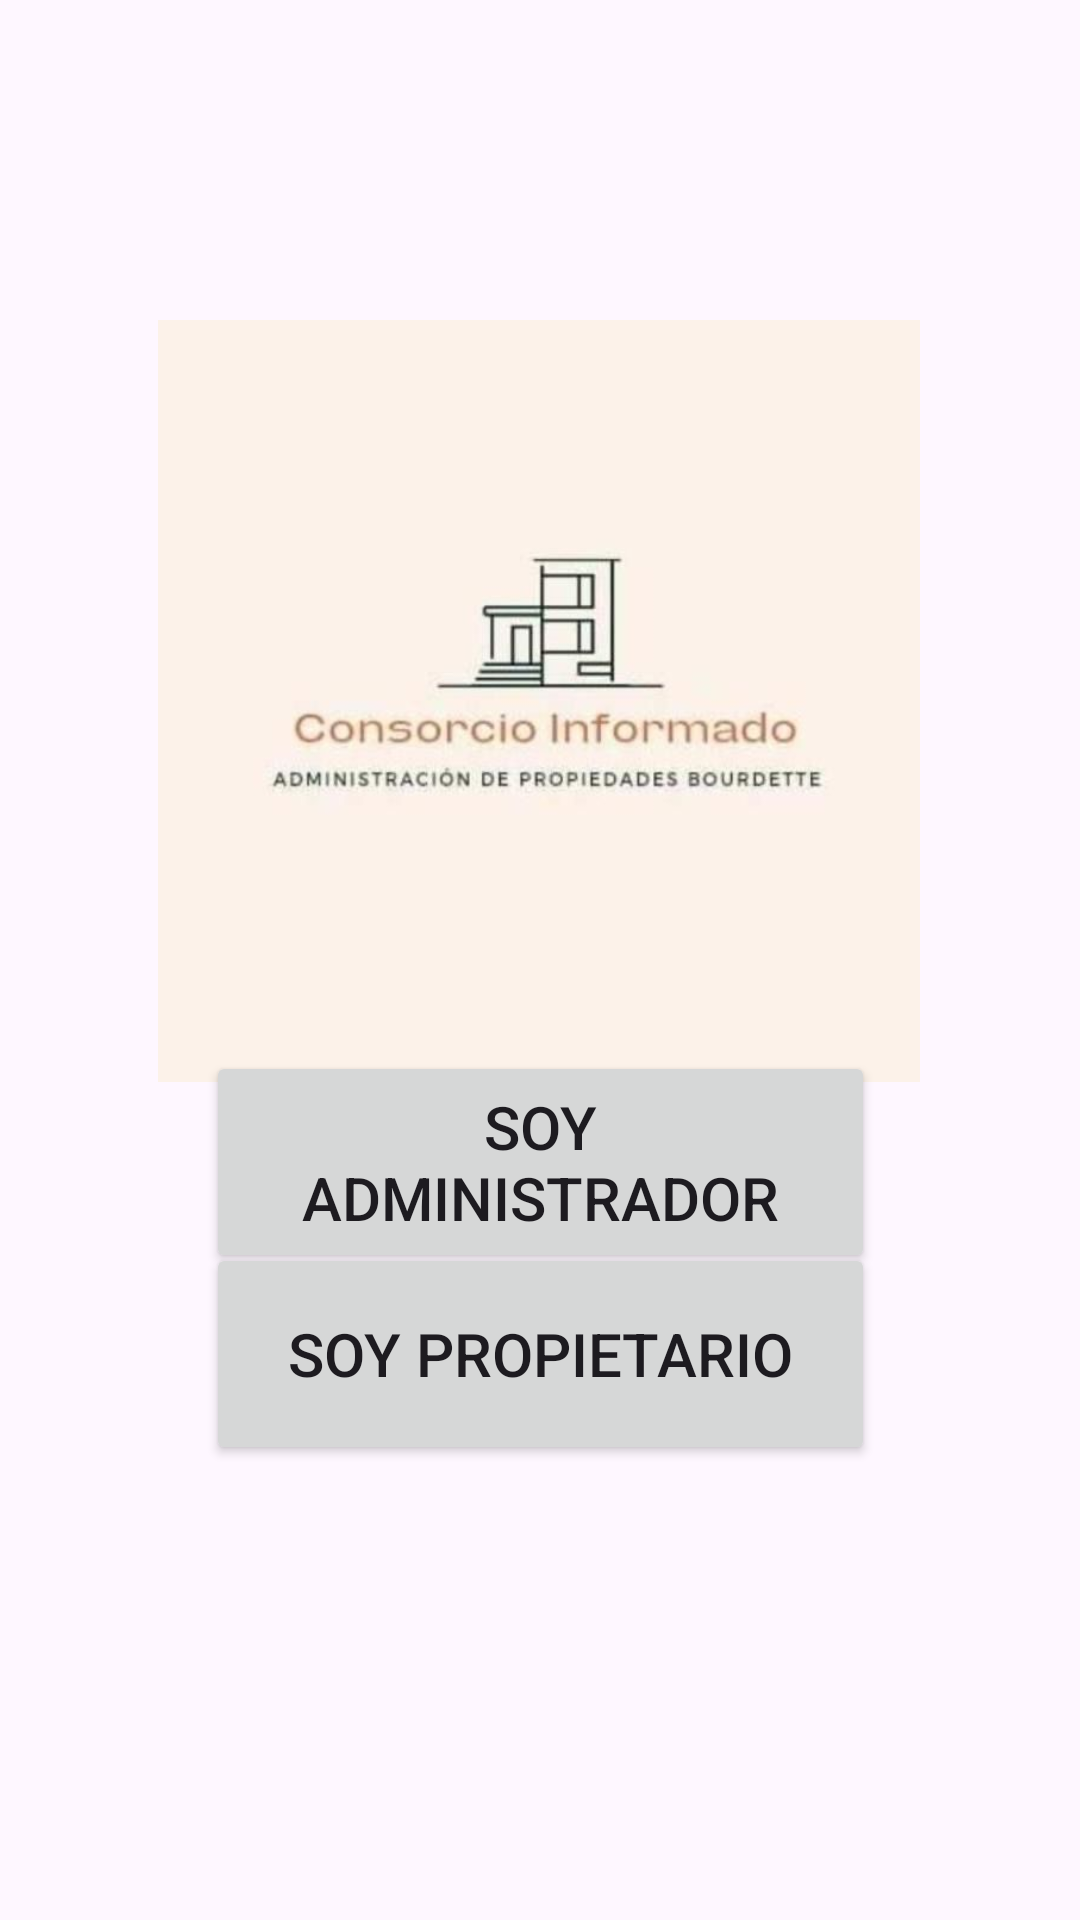

Android layout source for this screen:
<!-- AndroidManifest.xml: application theme Theme.SQLiteConnection -->
<!-- res/layout/activity_inicio.xml -->
<?xml version="1.0" encoding="utf-8"?>
<androidx.constraintlayout.widget.ConstraintLayout xmlns:android="http://schemas.android.com/apk/res/android"
    xmlns:app="http://schemas.android.com/apk/res-auto"
    xmlns:tools="http://schemas.android.com/tools"
    android:layout_width="match_parent"
    android:layout_height="match_parent"
    android:orientation="vertical"
    tools:context=".Inicio">

    <Button
        android:id="@+id/administradorButton"
        android:layout_width="223dp"
        android:layout_height="74dp"
        android:onClick="goToAdministrador"
        android:text="Soy administrador"
        android:textSize="20sp"
        app:layout_constraintBottom_toBottomOf="parent"
        app:layout_constraintEnd_toEndOf="parent"
        app:layout_constraintStart_toStartOf="parent"
        app:layout_constraintTop_toTopOf="parent"
        app:layout_constraintVertical_bias="0.619" />

    <Button
        android:id="@+id/propietarioButton"
        android:layout_width="223dp"
        android:layout_height="74dp"
        android:onClick="goToPropietario"
        android:text="Soy propietario"
        android:textSize="20sp"
        app:layout_constraintBottom_toBottomOf="parent"
        app:layout_constraintEnd_toEndOf="parent"
        app:layout_constraintStart_toStartOf="parent"
        app:layout_constraintTop_toTopOf="parent"
        app:layout_constraintVertical_bias="0.732" />

    <ImageView
        android:id="@+id/imageView"
        android:layout_width="254dp"
        android:layout_height="393dp"
        app:layout_constraintBottom_toBottomOf="parent"
        app:layout_constraintEnd_toEndOf="parent"
        app:layout_constraintHorizontal_bias="0.496"
        app:layout_constraintStart_toStartOf="parent"
        app:layout_constraintTop_toTopOf="parent"
        app:layout_constraintVertical_bias="0.15"
        app:srcCompat="@drawable/logo" />

</androidx.constraintlayout.widget.ConstraintLayout>
<!-- resources referenced by this layout -->
<resources>
  <!-- drawable logo: jpeg bitmap (drawable, 13610 bytes) -->
  <style name="Theme.SQLiteConnection" parent="Base.Theme.SQLiteConnection" />
  <style name="Base.Theme.SQLiteConnection" parent="Theme.Material3.DayNight.NoActionBar">
          
          
      </style>
</resources>
